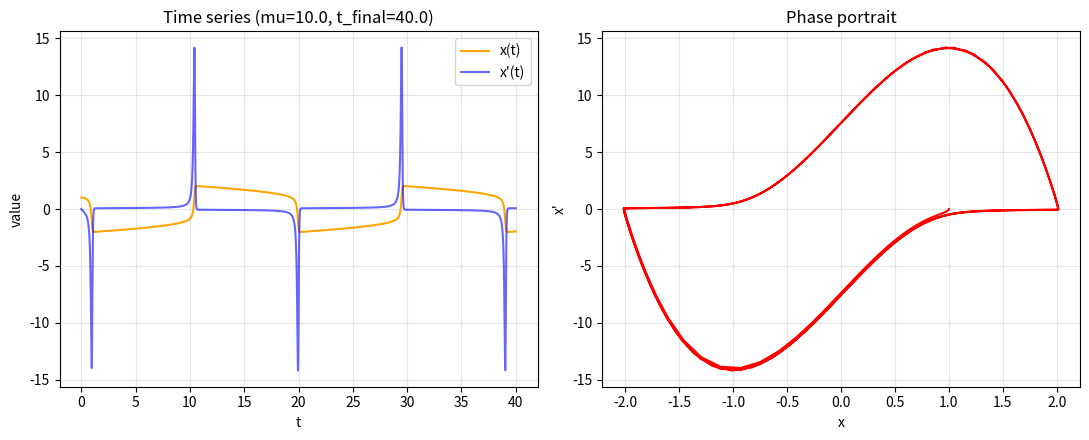

Here is the Python script that generated this plot:
import numpy as np
from scipy.integrate import solve_ivp
import matplotlib.pyplot as plt

MU = 10.0
T_FINAL = 40.0

X0 = 1.0
V0 = 0.0
N_EVAL = 3000

def van_der_pol_rhs(t, y, mu):
    x, v = y
    return [v, mu * (1 - x ** 2) * v - x]


t_eval = np.linspace(0, T_FINAL, N_EVAL)
sol = solve_ivp(
    van_der_pol_rhs, [0, T_FINAL], [X0, V0],
    t_eval=t_eval, args=(MU,),
    method="RK45", rtol=1e-9, atol=1e-9,
)
t, x, v = sol.t, sol.y[0], sol.y[1]

fig, (ax_time, ax_phase) = plt.subplots(1, 2, figsize=(11, 4.5))

ax_time.plot(t, x, color="orange", label="x(t)")
ax_time.plot(t, v, color="blue", alpha=0.6, label="x'(t)")
ax_time.set_xlabel("t")
ax_time.set_ylabel("value")
ax_time.set_title(f"Time series (mu={MU}, t_final={T_FINAL})")
ax_time.legend()
ax_time.grid(alpha=0.3)

ax_phase.plot(x, v, color="red")
ax_phase.set_xlabel("x")
ax_phase.set_ylabel("x'")
ax_phase.set_title("Phase portrait")
ax_phase.grid(alpha=0.3)

plt.tight_layout()
plt.show()
